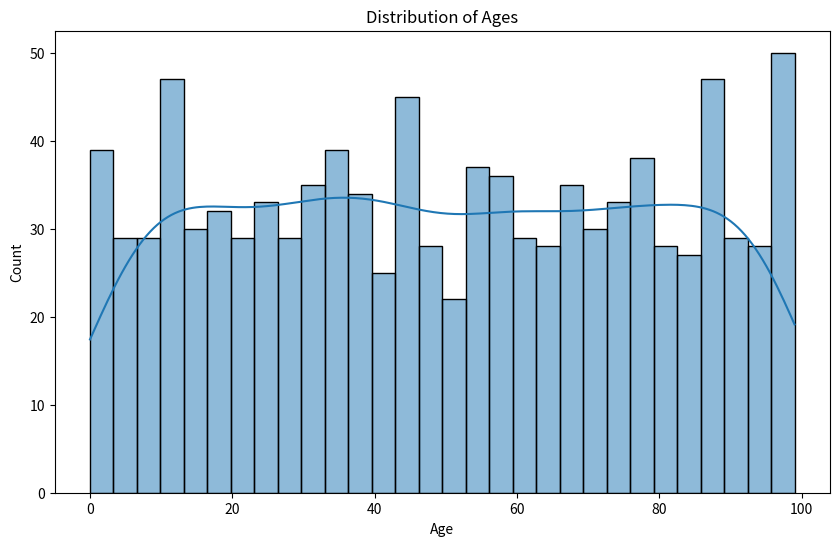
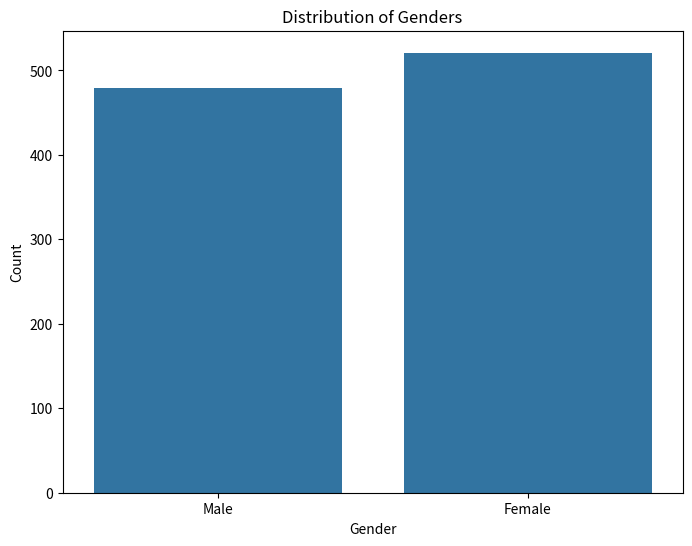

Python code for these plots, in order:
#Task 1
import pandas as pd
import numpy as np
import matplotlib.pyplot as plt
import seaborn as sns

# Generate a sample dataset
np.random.seed(42)

# Define the size of the dataset
n = 1000

# Generate data
years = np.random.choice(range(1950, 2023), size=n, replace=True)
ages = np.random.randint(0, 100, size=n)
genders = np.random.choice(['Male', 'Female'], size=n, replace=True)
frequencies = np.random.poisson(lam=50, size=n)

# Create the DataFrame
population_data = pd.DataFrame({
    'Year': years,
    'Age': ages,
    'Gender': genders,
    'Frequency': frequencies
})

# Display the first few rows of the dataset
print(population_data.head())

# Distribution of Ages
plt.figure(figsize=(10, 6))
sns.histplot(data=population_data, x='Age', bins=30, kde=True)
plt.title('Distribution of Ages')
plt.xlabel('Age')
plt.ylabel('Count')
plt.show()

# Distribution of Genders
plt.figure(figsize=(8, 6))
sns.countplot(data=population_data, x='Gender')
plt.title('Distribution of Genders')
plt.xlabel('Gender')
plt.ylabel('Count')
plt.show()

